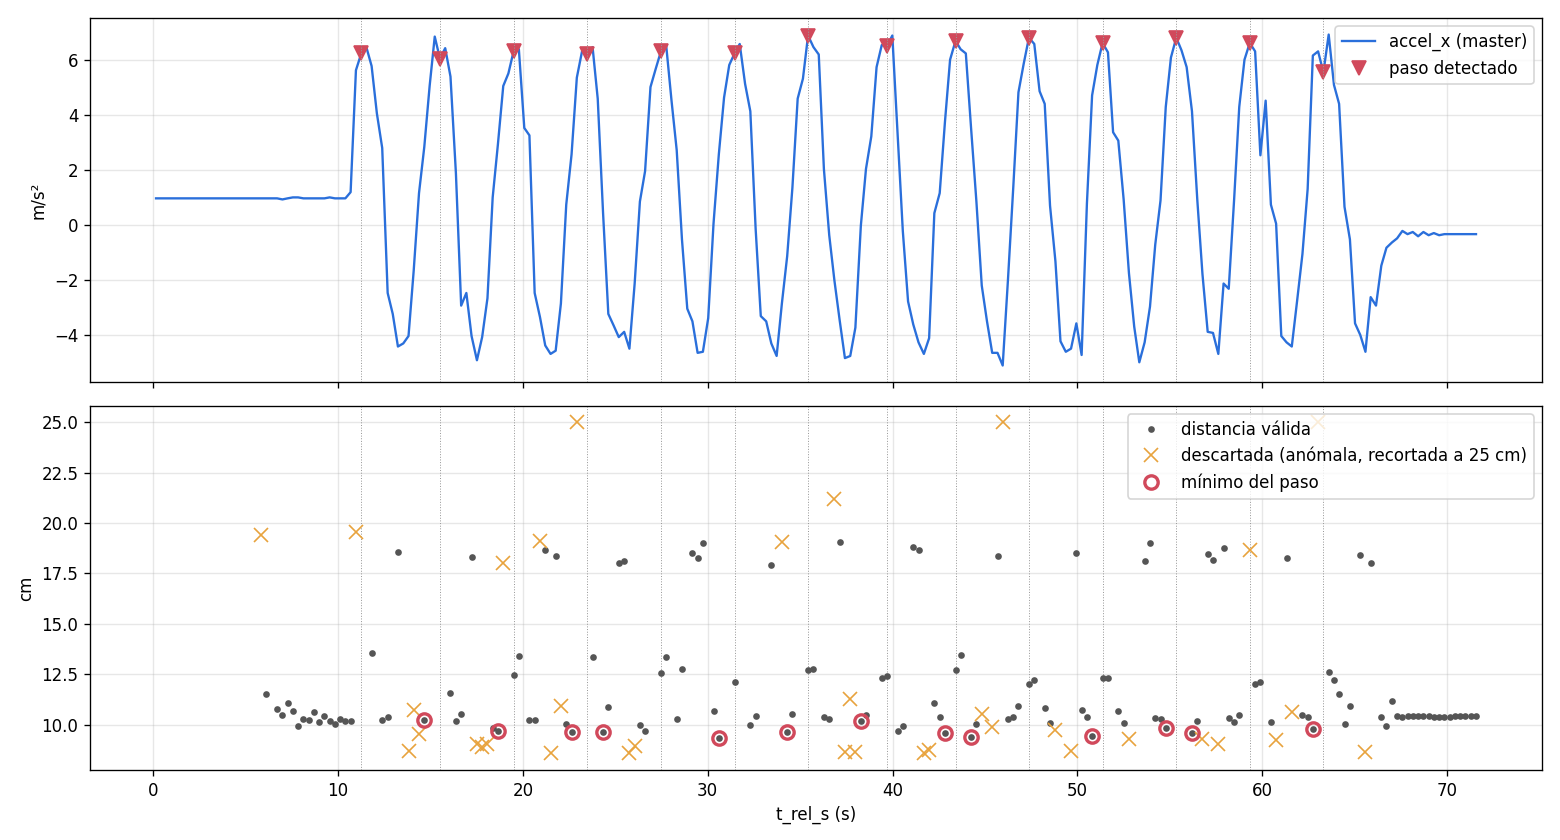

The data file committed next to this chart (first rows):
t_rel_s, timestamp, accel_x, accel_y, accel_z, roll, pitch, yaw, distancia_m, imu_ok, radar_ok, pico_ts, pico_dt_ms, pico_accel_x, pico_accel_y, pico_accel_z, pico_roll, pico_pitch, pico_yaw, pico_imu_ok, paso, dist_anomala, dist_min_paso_m
0.1566, 1793127114, 0.9688, 9.891, -0.7695, 94.47, -5.592, 62.75, , 1, 1, 1793127114, -7.0, -1.995, 0.1381, 7.815, -29.93, 1.036, -44.89, 1, , 0, 
0.4466, 1793127114, 0.9688, 9.891, -0.7695, 94.47, -5.587, 62.75, , 1, 1, 1793127114, 4.0, 0.7596, 1.85, 10.57, 11.39, 13.88, 17.09, 1, , 0, 
0.7312, 1793127115, 0.9688, 9.891, -0.7695, 94.47, -5.587, 62.75, , 1, 1, 1793127115, 18.4, 1.525, -1.294, 11.33, 22.87, -9.706, 34.31, 1, , 0, 
1.017, 1793127115, 0.9688, 9.891, -0.7695, 94.47, -5.587, 62.75, , 1, 1, 1793127115, -17.7, -1.294, -1.525, 8.516, -19.41, -11.44, -29.12, 1, , 0, 
1.299, 1793127115, 0.9688, 9.855, -0.7695, 94.47, -5.587, 62.75, , 1, 1, 1793127115, 0.6, -1.05, 1.702, 8.76, -15.76, 12.77, -23.63, 1, , 0, 
1.586, 1793127115, 0.9688, 9.855, -0.7695, 94.47, -5.587, 62.75, , 1, 1, 1793127115, 14.0, 1.94, 0.4852, 11.75, 29.1, 3.639, 43.66, 1, , 0, 
1.865, 1793127116, 0.9688, 9.855, -0.7695, 94.47, -5.587, 62.75, , 1, 1, 1793127116, -15.9, 0.473, -1.943, 10.28, 7.095, -14.57, 10.64, 1, , 0, 
2.148, 1793127116, 0.9688, 9.895, -0.7305, 94.47, -5.592, 62.75, , 1, 1, 1793127116, 2.0, -1.994, 0.1507, 7.816, -29.91, 1.13, -44.87, 1, , 0, 
2.438, 1793127116, 0.9688, 9.891, -0.7695, 94.47, -5.592, 62.75, , 1, 1, 1793127116, 13.1, 0.7596, 1.85, 10.57, 11.39, 13.88, 17.09, 1, , 0, 
2.725, 1793127117, 0.9688, 9.891, -0.7695, 94.47, -5.592, 62.75, , 1, 1, 1793127117, 24.1, 1.525, -1.294, 11.33, 22.87, -9.706, 34.31, 1, , 0, 
3.007, 1793127117, 0.9688, 9.855, -0.7695, 94.47, -5.587, 62.75, , 1, 1, 1793127117, -7.3, -1.284, -1.533, 8.525, -19.27, -11.5, -28.9, 1, , 0, 
3.29, 1793127117, 0.9688, 9.855, -0.7695, 94.47, -5.587, 62.75, , 1, 1, 1793127117, 9.8, -1.05, 1.702, 8.76, -15.76, 12.77, -23.63, 1, , 0, 
3.574, 1793127117, 0.9688, 9.891, -0.7695, 94.47, -5.587, 62.75, , 1, 1, 1793127117, -23.5, 1.702, 1.05, 11.51, 25.53, 7.878, 38.3, 1, , 0, 
3.863, 1793127118, 0.9688, 9.855, -0.7695, 94.47, -5.587, 62.75, , 1, 1, 1793127118, -12.8, 0.473, -1.943, 10.28, 7.095, -14.57, 10.64, 1, , 0, 
4.144, 1793127118, 0.9688, 9.855, -0.7695, 94.47, -5.587, 62.75, , 1, 1, 1793127118, 5.3, -1.995, 0.1381, 7.815, -29.93, 1.036, -44.89, 1, , 0, 
4.424, 1793127118, 0.9688, 9.855, -0.7695, 94.47, -5.587, 62.75, , 1, 1, 1793127118, -24.8, 0.1381, 1.995, 9.948, 2.072, 14.96, 3.108, 1, , 0, 
4.709, 1793127119, 0.9688, 9.891, -0.7695, 94.47, -5.59, 62.74, , 1, 1, 1793127119, -9.6, 1.85, -0.7596, 11.66, 27.75, -5.697, 41.63, 1, , 0, 
4.997, 1793127119, 0.9688, 9.891, -0.7695, 94.48, -5.597, 62.75, , 1, 1, 1793127119, 3.4, -1.294, -1.525, 8.516, -19.41, -11.44, -29.12, 1, , 0, 
5.28, 1793127119, 0.9688, 9.891, -0.7695, 94.48, -5.601, 62.75, , 1, 1, 1793127119, 19.3, -1.061, 1.695, 8.749, -15.91, 12.71, -23.87, 1, , 0, 
5.561, 1793127119, 0.9688, 9.891, -0.7695, 94.47, -5.594, 62.75, , 1, 1, 1793127119, -10.4, 1.702, 1.05, 11.51, 25.53, 7.878, 38.3, 1, , 0, 
5.846, 1793127120, 0.9688, 9.855, -0.7695, 94.48, -5.592, 62.75, 0.194, 1, 1, 1793127120, 3.2, 0.4852, -1.94, 10.3, 7.278, -14.55, 10.92, 1, , 1, 
6.132, 1793127120, 0.9688, 9.855, -0.7695, 94.49, -5.591, 62.75, 0.1154, 1, 1, 1793127120, 17.4, -1.995, 0.1381, 7.815, -29.93, 1.036, -44.89, 1, , 0, 
6.417, 1793127120, 0.9688, 9.852, -0.7305, 94.46, -5.587, 62.72, , 1, 1, 1793127120, -17.5, 0.1507, 1.994, 9.961, 2.26, 14.96, 3.39, 1, , 0, 
6.706, 1793127121, 0.9688, 9.891, -0.6562, 94.5, -5.648, 62.71, 0.1079, 1, 1, 1793127121, -6.7, 1.85, -0.7596, 11.66, 27.75, -5.697, 41.63, 1, , 0, 
6.995, 1793127121, 0.9297, 9.891, -0.6914, 94.49, -5.665, 62.72, 0.1048, 1, 1, 1793127121, 4.1, -1.284, -1.533, 8.525, -19.27, -11.5, -28.9, 1, , 0, 
7.274, 1793127121, 0.9688, 9.891, -0.8086, 94.38, -5.636, 62.73, 0.1107, 1, 1, 1793127121, -23.2, -1.525, 1.294, 8.285, -22.87, 9.706, -34.31, 1, , 0, 
7.559, 1793127121, 1.004, 9.855, -0.8828, 94.33, -5.601, 62.75, 0.1065, 1, 1, 1793127121, -9.7, 1.695, 1.061, 11.51, 25.43, 7.958, 38.15, 1, , 0, 
7.84, 1793127122, 1.004, 9.852, -0.8477, 94.35, -5.606, 62.75, 0.0992, 1, 1, 1793127122, 10.5, 0.473, -1.943, 10.28, 7.095, -14.57, 10.64, 1, , 0, 
8.133, 1793127122, 0.9688, 9.891, -0.7695, 94.4, -5.61, 62.75, 0.1027, 1, 1, 1793127122, 16.9, -1.994, 0.1507, 7.816, -29.91, 1.13, -44.87, 1, , 0, 
8.422, 1793127122, 0.9688, 9.895, -0.7305, 94.45, -5.625, 62.74, 0.1025, 1, 1, 1793127122, -21.6, 0.1507, 1.994, 9.961, 2.26, 14.96, 3.39, 1, , 0, 
8.698, 1793127123, 0.9688, 9.895, -0.7305, 94.44, -5.626, 62.74, 0.106, 1, 1, 1793127123, 1.9, 1.855, -0.7479, 11.66, 27.82, -5.609, 41.73, 1, , 0, 
8.986, 1793127123, 0.9688, 9.895, -0.7305, 94.44, -5.631, 62.74, 0.1011, 1, 1, 1793127123, 13.7, -1.284, -1.533, 8.525, -19.27, -11.5, -28.9, 1, , 0, 
9.266, 1793127123, 0.9688, 9.891, -0.7695, 94.43, -5.636, 62.74, 0.1042, 1, 1, 1793127123, -16.7, -1.525, 1.294, 8.285, -22.87, 9.706, -34.31, 1, , 0, 
9.55, 1793127123, 1.004, 9.816, -0.7695, 94.43, -5.627, 62.74, 0.1016, 1, 1, 1793127123, -0.4, 1.702, 1.05, 11.51, 25.53, 7.878, 38.3, 1, , 0, 
9.835, 1793127124, 0.9688, 9.855, -0.7695, 94.43, -5.614, 62.74, 0.1002, 1, 1, 1793127124, 16.7, 0.4608, -1.946, 10.27, 6.912, -14.6, 10.37, 1, , 0, 
10.12, 1793127124, 0.9688, 9.855, -0.8086, 94.42, -5.608, 62.74, 0.103, 1, 1, 1793127124, -15.8, -1.94, -0.4852, 7.87, -29.1, -3.639, -43.66, 1, , 0, 
10.4, 1793127124, 0.9688, 9.855, -0.7695, 94.44, -5.606, 62.73, 0.1018, 1, 1, 1793127124, 0.7, 0.1507, 1.994, 9.961, 2.26, 14.96, 3.39, 1, , 0, 
10.68, 1793127125, 1.195, 9.469, -0.8477, 95.39, -23.58, 60.42, 0.1016, 1, 1, 1793127125, 17.5, 1.85, -0.7596, 11.66, 27.75, -5.697, 41.63, 1, , 0, 
10.97, 1793127125, 5.641, 8.59, -1.074, 95.58, -34.8, 58.75, 0.1954, 1, 1, 1793127125, -21.8, -0.7596, -1.85, 9.05, -11.39, -13.88, -17.09, 1, , 1, 
11.26, 1793127125, 6.254, 7.438, -0.8477, 96.64, -41.33, 57.73, , 1, 1, 1793127125, -10.1, -1.525, 1.294, 8.285, -22.87, 9.706, -34.31, 1, 1, 0, 
11.53, 1793127125, 6.484, 7.519, -1.039, 96.37, -41.23, 57.83, , 1, 1, 1793127125, 15.6, 1.695, 1.061, 11.51, 25.43, 7.958, 38.15, 1, , 0, 
11.82, 1793127126, 5.793, 7.519, -0.9219, 96.39, -41.08, 57.85, 0.1355, 1, 1, 1793127126, -19.5, 1.05, -1.702, 10.86, 15.76, -12.77, 23.63, 1, , 0, 
12.1, 1793127126, 4.07, 9.086, -0.7695, 95.38, -29.8, 59.44, , 1, 1, 1793127126, -2.4, -1.943, -0.473, 7.867, -29.15, -3.547, -43.72, 1, , 0, 
12.39, 1793127126, 2.805, 9.891, -0.5391, 94.32, -9.094, 61.77, 0.1023, 1, 1, 1793127126, 7.2, 0.1507, 1.994, 9.961, 2.26, 14.96, 3.39, 1, , 0, 
12.69, 1793127127, -2.481, 10.04, -0.9219, 92.82, 8.85, 64.35, 0.1037, 1, 1, 1793127127, 12.4, 1.855, -0.7479, 11.66, 27.82, -5.609, 41.73, 1, , 0, 
12.96, 1793127127, -3.246, 9.051, -0.6172, 92.99, 22.73, 65.35, , 1, 1, 1793127127, -12.9, -0.7596, -1.85, 9.05, -11.39, -13.88, -17.09, 1, , 0, 
13.24, 1793127127, -4.434, 8.895, -0.043, 93.35, 29.34, 66.02, 0.1857, 1, 1, 1793127127, 6.8, -1.533, 1.284, 8.277, -23, 9.634, -34.49, 1, , 0, 
13.53, 1793127127, -4.32, 8.629, -0.3867, 93.11, 29.34, 66, , 1, 1, 1793127127, 17.9, 1.702, 1.05, 11.51, 25.53, 7.878, 38.3, 1, , 0, 
13.82, 1793127128, -4.051, 8.703, -0.3867, 93.16, 29, 65.99, 0.0867, 1, 1, 1793127128, -15.4, 1.05, -1.702, 10.86, 15.76, -12.77, 23.63, 1, , 1, 
14.1, 1793127128, -1.676, 9.543, -0.5781, 93.08, 16.87, 65.03, 0.107, 1, 1, 1793127128, 5.0, -1.943, -0.473, 7.867, -29.15, -3.547, -43.72, 1, , 1, 
14.38, 1793127128, 1.16, 10.12, -0.9609, 93.17, 13.65, 64.78, 0.0951, 1, 1, 1793127128, 16.8, 0.1507, 1.994, 9.961, 2.26, 14.96, 3.39, 1, , 1, 
14.67, 1793127129, 2.844, 9.391, -0.8477, 94.59, -22.38, 60.79, 0.1022, 1, 1, 1793127129, -18.5, 1.995, -0.1381, 11.81, 29.93, -1.036, 44.89, 1, , 0, 0.1022
14.96, 1793127129, 5.066, 8.473, -0.4648, 95.81, -35.83, 58.82, , 1, 1, 1793127129, -7.9, -0.7479, -1.855, 9.062, -11.22, -13.91, -16.83, 1, , 0, 
15.23, 1793127129, 6.867, 7.668, -0.7695, 95.61, -37.82, 58.7, , 1, 1, 1793127129, 15.9, -1.533, 1.284, 8.277, -23, 9.634, -34.49, 1, , 0, 
15.52, 1793127129, 6.062, 7.481, -0.6562, 96.37, -41.7, 57.92, , 1, 1, 1793127129, -14.3, 1.294, 1.525, 11.1, 19.41, 11.44, 29.12, 1, 2, 0, 
15.8, 1793127130, 6.445, 7.586, -0.6562, 96.4, -41.4, 57.91, , 1, 1, 1793127130, 0.6, 1.05, -1.702, 10.86, 15.76, -12.77, 23.63, 1, , 0, 
16.09, 1793127130, 5.41, 8.469, -0.6914, 96.3, -41.16, 57.98, 0.1158, 1, 1, 1793127130, 14.6, -1.94, -0.4852, 7.87, -29.1, -3.639, -43.66, 1, , 0, 
16.38, 1793127130, 1.887, 9.773, -1.0, 93.91, -9.569, 62.03, 0.1017, 1, 1, 1793127130, 21.9, 0.1507, 1.994, 9.961, 2.26, 14.96, 3.39, 1, , 0, 
16.66, 1793127131, -2.941, 10.43, -0.4258, 93.35, 5.326, 63.95, 0.105, 1, 1, 1793127131, -13.6, 1.995, -0.1381, 11.81, 29.93, -1.036, 44.89, 1, , 0, 
16.95, 1793127131, -2.481, 8.852, -0.3867, 93.1, 23.06, 65.38, , 1, 1, 1793127131, 6.4, -0.7596, -1.85, 9.05, -11.39, -13.88, -17.09, 1, , 0, 
... 192 more rows
